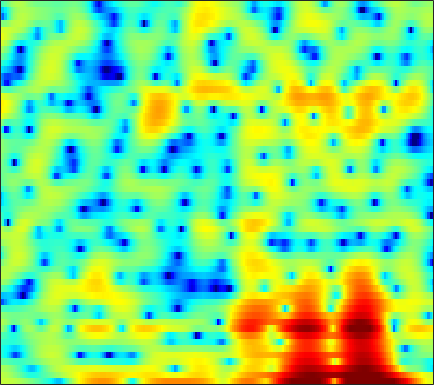

The data file committed next to this chart (first rows):
3.14, 3.1678, 3.1526, 3.0898, 3.0008, 2.8709, 2.6715, 2.489, 2.2042, 1.8446, 1.4396, 1.1025, 0.61477, 0.10424, -0.2878, -0.81829, -1.3441, -1.7438, -2.3044, -2.9249, -3.624, -4.2141, -5.056, -6.0478
2.924, 2.742, 2.428, 2.034, 1.688, 1.155, 0.5326, 0.01036, -0.753, -1.577, -2.428, -3.061, -3.827, -4.396, -4.641, -4.695, -4.445, -4.094, -3.497, -2.827, -2.148, -1.65, -1.021, -0.4302
1.994, 1.804, 1.482, 1.07, 0.7051, 0.1303, -0.5611, -1.166, -2.1, -3.199, -4.48, -5.564, -7.109, -8.515, -9.093, -8.786, -7.412, -6.11, -4.412, -2.887, -1.581, -0.7331, 0.2436, 1.069
-1.353, -1.541, -1.859, -2.219, -2.49, -2.824, -3.084, -3.213, -3.288, -3.25, -3.103, -2.939, -2.648, -2.277, -1.954, -1.452, -0.8995, -0.4653, 0.1186, 0.6851, 1.219, 1.577, 1.986, 2.304
-4.167, -4.778, -5.925, -7.54, -9.133, -11.88, -14.88, -15.47, -12.86, -9.628, -7.006, -5.42, -3.68, -2.245, -1.335, -0.2874, 0.6001, 1.17, 1.828, 2.368, 2.8, 3.052, 3.293, 3.408
-4.4, -4.803, -5.505, -6.352, -7.044, -7.88, -8.39, -8.38, -7.737, -6.604, -5.252, -4.231, -2.96, -1.809, -1.037, -0.1239, 0.6651, 1.171, 1.746, 2.212, 2.572, 2.773, 2.951, 3.023
-3.502, -3.64, -3.859, -4.047, -4.165, -4.24, -4.198, -4.06, -3.72, -3.241, -2.659, -2.168, -1.495, -0.8296, -0.3544, 0.2295, 0.7518, 1.096, 1.495, 1.822, 2.069, 2.196, 2.279, 2.28
-2.09, -2.408, -2.995, -3.707, -4.225, -4.704, -4.728, -4.413, -3.655, -2.708, -1.772, -1.133, -0.3977, 0.1887, 0.5451, 0.9239, 1.208, 1.395, 1.627, 1.845, 2.051, 2.185, 2.3, 2.312
1.373, 0.6395, -0.9456, -3.442, -6.289, -13.04, -18.99, -10.57, -5.154, -2.137, -0.2444, 0.6651, 1.377, 1.581, 1.431, 0.8585, -0.0343, -0.7981, -1.507, -1.373, -0.3234, 0.6762, 1.892, 2.759
2.376, 1.915, 1.156, 0.3683, -0.1998, -0.763, -0.985, -0.8671, -0.4568, 0.02698, 0.434, 0.6129, 0.6031, 0.2309, -0.3445, -1.576, -3.533, -5.547, -8.457, -8.396, -5.282, -3.033, -0.7733, 0.7305
0.881, 0.5273, 0.1047, -0.2378, -0.4448, -0.6276, -0.7024, -0.7011, -0.6396, -0.5414, -0.4324, -0.3769, -0.3503, -0.3899, -0.4606, -0.634, -0.8062, -0.9008, -0.9026, -0.6995, -0.3057, 0.09267, 0.6107, 1.036
-2.515, -2.933, -3.201, -3.239, -3.179, -3.031, -2.865, -2.742, -2.578, -2.357, -2.081, -1.832, -1.456, -1.035, -0.6973, -0.2286, 0.2506, 0.6035, 1.08, 1.518, 1.928, 2.197, 2.463, 2.611
-14.6, -14.05, -11.02, -8.88, -7.838, -7.121, -6.902, -6.929, -7.085, -7.177, -6.971, -6.53, -5.592, -4.408, -3.442, -2.181, -0.9783, -0.1484, 0.8628, 1.763, 2.521, 2.982, 3.475, 3.809
-8.773, -9.128, -8.837, -8.487, -8.475, -8.944, -10.1, -11.5, -14.43, -19.37, -25.03, -20.68, -14.86, -11.02, -8.829, -6.322, -4.194, -2.771, -1.104, 0.3131, 1.521, 2.275, 3.116, 3.762
-1.994, -2.57, -3.349, -4.198, -4.958, -6.216, -7.826, -9.291, -11.54, -13.78, -15.55, -16.24, -16.18, -14.9, -13.11, -10.17, -7.244, -5.265, -2.973, -1.067, 0.4824, 1.446, 2.503, 3.303
1.51, 1.157, 0.5827, -0.1316, -0.782, -1.805, -3.048, -4.128, -5.757, -7.707, -10.11, -12.36, -16.27, -18.64, -15.63, -10.81, -7.201, -5.085, -2.832, -1.05, 0.3656, 1.237, 2.159, 2.842
2.686, 2.624, 2.435, 2.115, 1.793, 1.244, 0.5754, -0.01227, -0.8926, -1.852, -2.805, -3.462, -4.12, -4.394, -4.308, -3.863, -3.182, -2.596, -1.824, -1.073, -0.3755, 0.1053, 0.6586, 1.123
1.911, 2.161, 2.433, 2.595, 2.656, 2.614, 2.45, 2.235, 1.855, 1.396, 0.863, 0.434, -0.153, -0.7523, -1.195, -1.79, -2.398, -2.841, -3.356, -3.699, -3.707, -3.459, -2.885, -2.174
-0.5298, 0.3367, 1.383, 2.245, 2.738, 3.207, 3.454, 3.513, 3.43, 3.168, 2.738, 2.308, 1.579, 0.663, -0.1763, -1.558, -3.335, -5.052, -8.093, -12.39, -15.68, -13.21, -8.944, -6.053
-4.777, -2.48, -0.261, 1.315, 2.177, 3.004, 3.514, 3.727, 3.793, 3.636, 3.276, 2.876, 2.162, 1.247, 0.4099, -0.9146, -2.505, -3.889, -5.945, -7.88, -8.811, -8.416, -6.966, -5.387
-2.389, -1.176, 0.243, 1.371, 2.038, 2.7, 3.125, 3.29, 3.322, 3.156, 2.798, 2.41, 1.757, 0.9549, 0.2827, -0.6726, -1.644, -2.346, -3.171, -3.779, -4.107, -4.165, -4.04, -3.778
1.123, 1.446, 1.898, 2.326, 2.61, 2.909, 3.093, 3.136, 3.055, 2.794, 2.332, 1.857, 1.057, 0.09878, -0.6947, -1.778, -2.787, -3.405, -3.972, -4.254, -4.3, -4.238, -4.095, -3.951
2.95, 2.833, 2.76, 2.807, 2.912, 3.101, 3.288, 3.379, 3.374, 3.153, 2.666, 2.093, 0.998, -0.5216, -1.984, -4.389, -7.147, -8.825, -9.199, -7.846, -6.395, -5.599, -4.965, -4.72
2.615, 1.747, 0.7918, 0.4499, 0.7298, 1.613, 2.655, 3.342, 3.991, 4.285, 4.185, 3.825, 2.938, 1.498, -0.01333, -2.761, -6.465, -9.21, -9.25, -6.59, -4.625, -3.83, -3.594, -4.246
-1.476, -4.112, -10.33, -29.42, -10.93, -4.261, -0.7754, 0.9512, 2.51, 3.464, 3.937, 4.026, 3.842, 3.358, 2.84, 2.03, 1.222, 0.7184, 0.2811, 0.06703, -0.1106, -0.3383, -0.9328, -1.992
-3.182, -3.966, -4.789, -4.939, -4.454, -3.196, -1.768, -0.7792, 0.3213, 1.157, 1.73, 2.015, 2.212, 2.259, 2.214, 2.082, 1.908, 1.754, 1.545, 1.318, 1.04, 0.7781, 0.3528, -0.1636
-4.792, -4.577, -4.161, -3.631, -3.167, -2.485, -1.787, -1.301, -0.7191, -0.2417, 0.1427, 0.3789, 0.645, 0.8687, 1.022, 1.212, 1.38, 1.492, 1.599, 1.646, 1.628, 1.564, 1.415, 1.194
-8.251, -6.854, -5.285, -4.031, -3.278, -2.519, -1.989, -1.724, -1.53, -1.485, -1.515, -1.535, -1.45, -1.182, -0.8456, -0.2656, 0.3693, 0.8339, 1.38, 1.811, 2.117, 2.264, 2.348, 2.317
-9.176, -6.956, -4.812, -3.331, -2.546, -1.885, -1.628, -1.69, -2.141, -3.023, -4.351, -5.54, -6.848, -6.639, -5.384, -3.261, -1.342, -0.1811, 1.035, 1.908, 2.49, 2.776, 2.985, 3.043
-3.938, -3.094, -2.031, -1.184, -0.7299, -0.3818, -0.3762, -0.6317, -1.387, -2.736, -4.932, -7.424, -12.09, -12.15, -8.208, -4.138, -1.438, -0.01144, 1.313, 2.139, 2.584, 2.716, 2.708, 2.553
-1.619, -1.042, -0.3866, 0.1327, 0.4101, 0.6335, 0.6881, 0.6136, 0.3775, -0.02225, -0.4946, -0.835, -1.056, -0.8406, -0.3907, 0.4227, 1.23, 1.717, 2.107, 2.166, 1.88, 1.441, 0.5906, -0.4727
-1.388, -0.8555, -0.4029, -0.1622, -0.0598, 0.02914, 0.1426, 0.283, 0.5458, 0.8792, 1.238, 1.529, 1.921, 2.296, 2.557, 2.842, 2.99, 2.959, 2.685, 2.062, 0.9999, -0.145, -2.305, -5.45
-0.9031, -0.903, -1.241, -1.932, -2.604, -3.449, -3.769, -3.423, -2.299, -0.8644, 0.497, 1.395, 2.376, 3.126, 3.533, 3.865, 3.956, 3.847, 3.445, 2.711, 1.59, 0.4748, -1.429, -3.793
-0.1463, -0.7641, -2.031, -4.015, -6.288, -11.4, -30.14, -16.11, -7.815, -3.72, -1.086, 0.355, 1.792, 2.827, 3.385, 3.869, 4.079, 4.07, 3.823, 3.319, 2.564, 1.839, 0.6849, -0.6411
0.4031, -0.2063, -1.221, -2.434, -3.414, -4.622, -5.177, -4.919, -3.826, -2.363, -0.9382, 0.008704, 1.073, 1.909, 2.401, 2.888, 3.176, 3.264, 3.211, 2.958, 2.51, 2.039, 1.253, 0.2879
0.8152, 0.3663, -0.2559, -0.8598, -1.253, -1.651, -1.82, -1.795, -1.565, -1.173, -0.6718, -0.2744, 0.272, 0.8054, 1.18, 1.632, 2.01, 2.222, 2.397, 2.418, 2.26, 2.019, 1.523, 0.8144
0.728, 0.1917, -0.4362, -0.9267, -1.188, -1.389, -1.506, -1.546, -1.573, -1.596, -1.606, -1.571, -1.409, -1.067, -0.6852, -0.052, 0.6442, 1.153, 1.736, 2.171, 2.417, 2.473, 2.348, 1.995
-0.8279, -2.053, -3.37, -3.89, -3.768, -3.302, -2.897, -2.763, -2.898, -3.393, -4.255, -5.04, -5.989, -6.115, -5.357, -3.63, -1.767, -0.5141, 0.8719, 1.931, 2.692, 3.074, 3.363, 3.422
-3.217, -7.112, -17.89, -15.9, -9.566, -5.921, -4.206, -3.691, -3.776, -4.674, -6.514, -8.825, -14.38, -23.94, -14.28, -7.753, -3.98, -1.985, 0.01231, 1.464, 2.513, 3.085, 3.615, 3.918
0.9832, -0.5345, -2.196, -2.882, -2.794, -2.389, -2.114, -2.139, -2.523, -3.281, -4.318, -5.154, -6.024, -6.221, -5.74, -4.459, -2.923, -1.787, -0.4391, 0.7004, 1.58, 2.087, 2.562, 2.838
4.938, 4.205, 3.266, 2.447, 1.888, 1.213, 0.4775, -0.1406, -1.087, -2.188, -3.344, -4.149, -4.96, -5.233, -5.056, -4.359, -3.366, -2.58, -1.603, -0.8008, -0.2119, 0.09569, 0.3347, 0.3943
6.822, 6.242, 5.441, 4.603, 3.949, 2.996, 1.916, 0.979, -0.5063, -2.348, -4.696, -6.952, -10.39, -12.33, -11.02, -8.078, -5.687, -4.425, -3.304, -2.741, -2.58, -2.67, -2.916, -3.189
6.921, 6.408, 5.718, 4.987, 4.417, 3.562, 2.621, 1.783, 0.4583, -1.231, -3.432, -5.453, -8.656, -10.44, -9.388, -6.823, -4.859, -3.934, -3.429, -3.676, -4.708, -6, -8.201, -9.872
4.851, 4.386, 3.81, 3.322, 2.995, 2.621, 2.219, 1.898, 1.393, 0.8065, 0.1724, -0.2678, -0.7688, -0.9932, -0.942, -0.7278, -0.5139, -0.4873, -0.8005, -1.677, -3.362, -5.321, -9.3, -13.39
-1.022, -1.689, -2.416, -2.665, -2.533, -2.022, -1.457, -1.029, -0.5473, -0.114, 0.2807, 0.5393, 0.9431, 1.329, 1.619, 1.953, 2.168, 2.204, 2.065, 1.655, 1.006, 0.4287, -0.3685, -0.9252
-9.952, -12.3, -17.14, -18.05, -14.29, -10.72, -8.444, -7.281, -6.019, -4.859, -3.666, -2.747, -1.514, -0.3492, 0.4235, 1.326, 2.04, 2.444, 2.803, 2.977, 2.999, 2.93, 2.781, 2.563
-11.21, -12.58, -14.6, -15.31, -14.79, -13.84, -13.48, -13.66, -13.94, -13, -10.47, -8.193, -5.517, -3.257, -1.835, -0.2639, 0.998, 1.767, 2.575, 3.166, 3.554, 3.724, 3.819, 3.776
-7.02, -7.788, -8.81, -9.886, -10.75, -12.11, -14.12, -16.37, -21.33, -22.27, -15.48, -11.68, -7.923, -5.085, -3.34, -1.415, 0.1389, 1.102, 2.157, 2.968, 3.558, 3.873, 4.111, 4.172
-3.45, -4.207, -5.295, -6.51, -7.486, -8.864, -10.23, -11.1, -11.79, -11.61, -10.47, -9.153, -7.205, -5.204, -3.781, -2.043, -0.5329, 0.4454, 1.552, 2.451, 3.14, 3.538, 3.886, 4.041
-0.5922, -1.368, -2.563, -3.953, -5.114, -6.851, -8.671, -10.03, -11.43, -11.88, -10.97, -9.693, -7.699, -5.723, -4.346, -2.715, -1.282, -0.3356, 0.7635, 1.688, 2.445, 2.895, 3.353, 3.625
1.97, 1.219, -0.008665, -1.507, -2.858, -5.067, -7.995, -11.02, -17.67, -37.65, -16.46, -12.12, -8.585, -6.217, -4.871, -3.404, -2.186, -1.371, -0.3633, 0.5474, 1.367, 1.894, 2.481, 2.918
4.096, 3.468, 2.469, 1.264, 0.2134, -1.379, -3.21, -4.65, -6.366, -7.333, -7.185, -6.642, -5.822, -5.174, -4.851, -4.524, -4.142, -3.709, -2.857, -1.787, -0.6918, 0.06305, 0.8807, 1.493
5.194, 4.743, 4.089, 3.359, 2.764, 1.924, 1.056, 0.4091, -0.4174, -1.141, -1.805, -2.309, -3.113, -4.273, -5.494, -7.82, -10.73, -11.74, -9.342, -6.05, -3.624, -2.349, -1.235, -0.6711
4.442, 4.151, 3.835, 3.594, 3.438, 3.215, 2.955, 2.717, 2.316, 1.81, 1.145, 0.5133, -0.5796, -2.071, -3.55, -6.168, -9.194, -10.3, -8.446, -5.692, -3.708, -2.781, -2.211, -2.39
0.288, 0.0578, 0.2511, 0.8581, 1.409, 2.084, 2.589, 2.833, 2.983, 2.909, 2.639, 2.3, 1.685, 0.9147, 0.2707, -0.5722, -1.259, -1.55, -1.618, -1.431, -1.226, -1.184, -1.423, -2.091
-11.2, -13.3, -8.868, -4.673, -2.496, -0.4304, 0.9573, 1.676, 2.297, 2.607, 2.673, 2.593, 2.348, 1.996, 1.697, 1.303, 0.9368, 0.7033, 0.457, 0.2481, 0.04169, -0.1471, -0.4782, -0.9144
-8.177, -8.468, -6.814, -4.305, -2.6, -0.8016, 0.5209, 1.228, 1.845, 2.173, 2.25, 2.19, 1.991, 1.706, 1.464, 1.138, 0.8518, 0.6571, 0.4296, 0.2211, 0.01487, -0.151, -0.3785, -0.6289
-2.907, -2.394, -1.498, -0.4877, 0.2616, 1.151, 1.827, 2.167, 2.4, 2.376, 2.122, 1.802, 1.266, 0.6779, 0.2609, -0.2004, -0.4931, -0.6105, -0.6917, -0.7371, -0.8206, -0.9208, -1.104, -1.313
